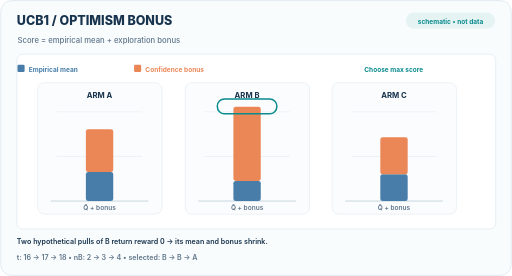
t = 0.00 s
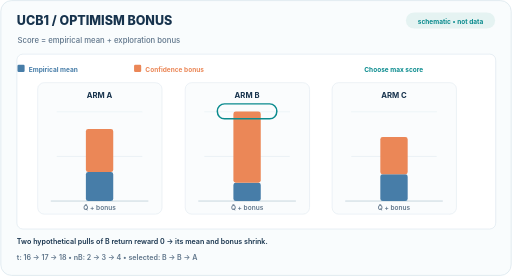
t = 1.53 s
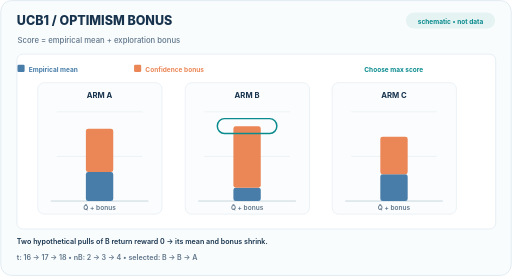
t = 3.24 s
t = 4.77 s: frame unchanged from t = 3.24 s, image omitted
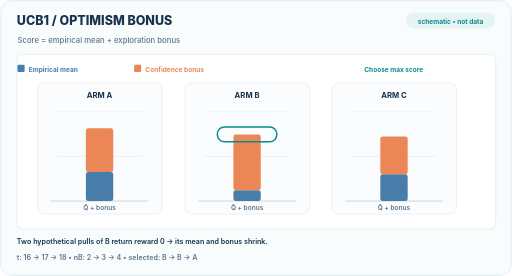
t = 6.90 s
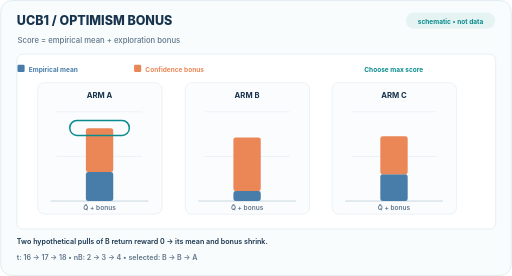
t = 8.04 s

The animated SVG that drew these frames (rendered in a browser with its animation timeline set to each time). Animation: 18 SMIL elements (animate=18); frames cover the first 8.04 s, repeats indefinitely.

<svg xmlns="http://www.w3.org/2000/svg" width="860" height="464" viewBox="0 0 860 464" role="img" aria-label="UCB1 selects the arm with largest empirical mean plus uncertainty bonus; two zero rewards reduce the chosen arm bonus"><rect x="1" y="1" width="858" height="462" rx="18" fill="#F9FCFD" stroke="#D0DFE8"/><text x="28" y="42" fill="#17334D" font-family="Inter,Arial,sans-serif" font-size="21" font-weight="760" text-anchor="start">UCB1  /  OPTIMISM BONUS</text><rect x="682" y="21" width="150" height="27" rx="14" fill="#E5F3F2" stroke="none"/><text x="757" y="40" fill="#0A8B8E" font-family="Inter,Arial,sans-serif" font-size="11" font-weight="650" text-anchor="middle">schematic • not data</text><text x="29" y="73" fill="#5F758A" font-family="Inter,Arial,sans-serif" font-size="13" font-weight="500" text-anchor="start">Score = empirical mean + exploration bonus</text><rect x="28" y="91" width="805" height="294" rx="10" fill="#FFFFFF" stroke="#D8E5ED"/><text x="48" y="121" fill="#477DA8" font-family="Inter,Arial,sans-serif" font-size="11" font-weight="700" text-anchor="start">Empirical mean</text><rect x="29" y="109" width="12" height="12" rx="2" fill="#477DA8" stroke="none"/><text x="244" y="121" fill="#EB8757" font-family="Inter,Arial,sans-serif" font-size="11" font-weight="700" text-anchor="start">Confidence bonus</text><rect x="225" y="109" width="12" height="12" rx="2" fill="#EB8757" stroke="none"/><text x="612" y="121" fill="#0A8B8E" font-family="Inter,Arial,sans-serif" font-size="11" font-weight="700" text-anchor="start">Choose max score</text><rect x="63" y="139" width="209" height="221" rx="11" fill="#FAFCFD" stroke="#E1EAF0"/><text x="167" y="164" fill="#17334D" font-family="Inter,Arial,sans-serif" font-size="13" font-weight="740" text-anchor="middle">ARM A</text><path d="M85 338 L249 338" fill="none" stroke="#B8CAD5" stroke-width="1.3"/><path d="M95 263 L239 263" fill="none" stroke="#E3EDF2" stroke-width="1"/><path d="M95 188 L239 188" fill="none" stroke="#E3EDF2" stroke-width="1"/><rect x="144" y="289.25" width="46" height="48.75" rx="4" fill="#477DA8"><animate attributeName="y" values="289.25;289.25;289.25;289.25;289.25;289.25;289.25" dur="12s" repeatCount="indefinite" keyTimes="0;0.08;0.27;0.44;0.62;0.82;1"/><animate attributeName="height" values="48.75;48.75;48.75;48.75;48.75;48.75;48.75" dur="12s" repeatCount="indefinite" keyTimes="0;0.08;0.27;0.44;0.62;0.82;1"/></rect><rect x="144" y="217.15" width="46" height="72.10" rx="4" fill="#EB8757"><animate attributeName="y" values="217.15;217.15;216.36;216.36;215.63;215.63;217.15" dur="12s" repeatCount="indefinite" keyTimes="0;0.08;0.27;0.44;0.62;0.82;1"/><animate attributeName="height" values="72.10;72.10;72.89;72.89;73.62;73.62;72.10" dur="12s" repeatCount="indefinite" keyTimes="0;0.08;0.27;0.44;0.62;0.82;1"/></rect><text x="167" y="353" fill="#5F758A" font-family="Inter,Arial,sans-serif" font-size="11" font-weight="600" text-anchor="middle">Q̂ + bonus</text><rect x="117" y="204.15" width="100" height="25" rx="12" fill="none" stroke="#0A8B8E" stroke-width="2.5" opacity="0"><animate attributeName="y" values="204.15;204.15;203.36;203.36;202.63;202.63;204.15" dur="12s" repeatCount="indefinite" keyTimes="0;0.08;0.27;0.44;0.62;0.82;1"/><animate attributeName="opacity" values="0;0;0;0;1;1;0" dur="12s" repeatCount="indefinite" keyTimes="0;0.08;0.27;0.44;0.62;0.82;1" calcMode="discrete"/></rect><rect x="311" y="139" width="209" height="221" rx="11" fill="#FAFCFD" stroke="#E1EAF0"/><text x="415" y="164" fill="#17334D" font-family="Inter,Arial,sans-serif" font-size="13" font-weight="740" text-anchor="middle">ARM B</text><path d="M333 338 L497 338" fill="none" stroke="#B8CAD5" stroke-width="1.3"/><path d="M343 263 L487 263" fill="none" stroke="#E3EDF2" stroke-width="1"/><path d="M343 188 L487 188" fill="none" stroke="#E3EDF2" stroke-width="1"/><rect x="392" y="304.25" width="46" height="33.75" rx="4" fill="#477DA8"><animate attributeName="y" values="304.25;304.25;315.50;315.50;321.12;321.12;304.25" dur="12s" repeatCount="indefinite" keyTimes="0;0.08;0.27;0.44;0.62;0.82;1"/><animate attributeName="height" values="33.75;33.75;22.50;22.50;16.88;16.88;33.75" dur="12s" repeatCount="indefinite" keyTimes="0;0.08;0.27;0.44;0.62;0.82;1"/></rect><rect x="392" y="179.37" width="46" height="124.88" rx="4" fill="#EB8757"><animate attributeName="y" values="179.37;179.37;212.42;212.42;230.96;230.96;179.37" dur="12s" repeatCount="indefinite" keyTimes="0;0.08;0.27;0.44;0.62;0.82;1"/><animate attributeName="height" values="124.88;124.88;103.08;103.08;90.16;90.16;124.88" dur="12s" repeatCount="indefinite" keyTimes="0;0.08;0.27;0.44;0.62;0.82;1"/></rect><text x="415" y="353" fill="#5F758A" font-family="Inter,Arial,sans-serif" font-size="11" font-weight="600" text-anchor="middle">Q̂ + bonus</text><rect x="365" y="166.37" width="100" height="25" rx="12" fill="none" stroke="#0A8B8E" stroke-width="2.5" opacity="1"><animate attributeName="y" values="166.37;166.37;199.42;199.42;217.96;217.96;166.37" dur="12s" repeatCount="indefinite" keyTimes="0;0.08;0.27;0.44;0.62;0.82;1"/><animate attributeName="opacity" values="1;1;1;1;0;0;1" dur="12s" repeatCount="indefinite" keyTimes="0;0.08;0.27;0.44;0.62;0.82;1" calcMode="discrete"/></rect><rect x="558" y="139" width="209" height="221" rx="11" fill="#FAFCFD" stroke="#E1EAF0"/><text x="662" y="164" fill="#17334D" font-family="Inter,Arial,sans-serif" font-size="13" font-weight="740" text-anchor="middle">ARM C</text><path d="M580 338 L744 338" fill="none" stroke="#B8CAD5" stroke-width="1.3"/><path d="M590 263 L734 263" fill="none" stroke="#E3EDF2" stroke-width="1"/><path d="M590 188 L734 188" fill="none" stroke="#E3EDF2" stroke-width="1"/><rect x="639" y="293.00" width="46" height="45.00" rx="4" fill="#477DA8"><animate attributeName="y" values="293.00;293.00;293.00;293.00;293.00;293.00;293.00" dur="12s" repeatCount="indefinite" keyTimes="0;0.08;0.27;0.44;0.62;0.82;1"/><animate attributeName="height" values="45.00;45.00;45.00;45.00;45.00;45.00;45.00" dur="12s" repeatCount="indefinite" keyTimes="0;0.08;0.27;0.44;0.62;0.82;1"/></rect><rect x="639" y="230.56" width="46" height="62.44" rx="4" fill="#EB8757"><animate attributeName="y" values="230.56;230.56;229.88;229.88;229.25;229.25;230.56" dur="12s" repeatCount="indefinite" keyTimes="0;0.08;0.27;0.44;0.62;0.82;1"/><animate attributeName="height" values="62.44;62.44;63.12;63.12;63.75;63.75;62.44" dur="12s" repeatCount="indefinite" keyTimes="0;0.08;0.27;0.44;0.62;0.82;1"/></rect><text x="662" y="353" fill="#5F758A" font-family="Inter,Arial,sans-serif" font-size="11" font-weight="600" text-anchor="middle">Q̂ + bonus</text><rect x="612" y="217.56" width="100" height="25" rx="12" fill="none" stroke="#0A8B8E" stroke-width="2.5" opacity="0"><animate attributeName="y" values="217.56;217.56;216.88;216.88;216.25;216.25;217.56" dur="12s" repeatCount="indefinite" keyTimes="0;0.08;0.27;0.44;0.62;0.82;1"/><animate attributeName="opacity" values="0;0;0;0;0;0;0" dur="12s" repeatCount="indefinite" keyTimes="0;0.08;0.27;0.44;0.62;0.82;1" calcMode="discrete"/></rect><text x="28" y="411" fill="#17334D" font-family="Inter,Arial,sans-serif" font-size="12" font-weight="560" text-anchor="start">Two hypothetical pulls of B return reward 0 → its mean and bonus shrink.</text><text x="28" y="437" fill="#5F758A" font-family="Inter,Arial,sans-serif" font-size="12" font-weight="560" text-anchor="start">t: 16 → 17 → 18   •   nB: 2 → 3 → 4    •   selected: B → B → A</text></svg>
